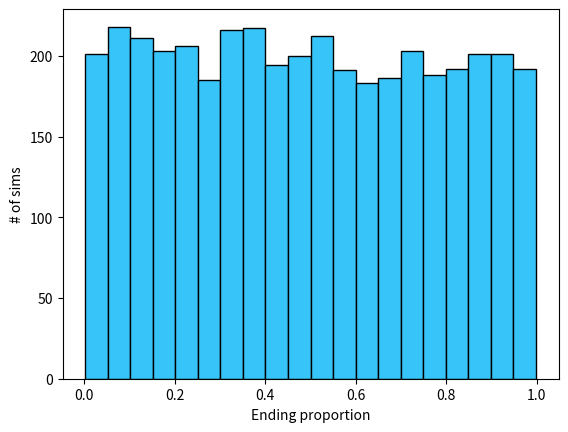

The script that saved this image:
import numpy as np

def iterate_unstable(balls):
  random = np.random.rand()*2 - 1
  if random**3 + 1 > 2*balls[0] / sum(balls) and random**3 + 1 <= 2:
    return 1
  elif random**3 + 1 <= 2*balls[0] / sum(balls) and random**3 + 1 >= 0:
    return 0
  
def iterate_stable(balls):
  if np.random.rand() > balls[0] / sum(balls):
    return 1
  else:
    return 0
  
'''
# timeline of proportions
data = []

for i in range(400):
  ball_plot = []
  balls = np.array([1, 1])
  for j in range(1000):
    ball_plot.append(balls[0] / sum(balls))
    balls[iterate_stable(balls)] += 10
  data.append(ball_plot.copy())

import matplotlib.pyplot as plt

fig, ax1 = plt.subplots()
# plot the same data on both axes

for i in range(len(data)):
  ax1.plot(data[i])

plt.show()
'''

# histogram of ending proportions
data = []

for i in range(4000):
  balls = np.array([1, 1])
  for j in range(500):
    balls[iterate_stable(balls)] += 1
  data.append(balls[0] / sum(balls))

import matplotlib.pyplot as plt

fig, ax1 = plt.subplots()
# plot the same data on both axes

plt.hist(data, bins=20, color='#37C5F9', edgecolor='black')

plt.xlabel('Ending proportion')
plt.ylabel('# of sims')

plt.show()